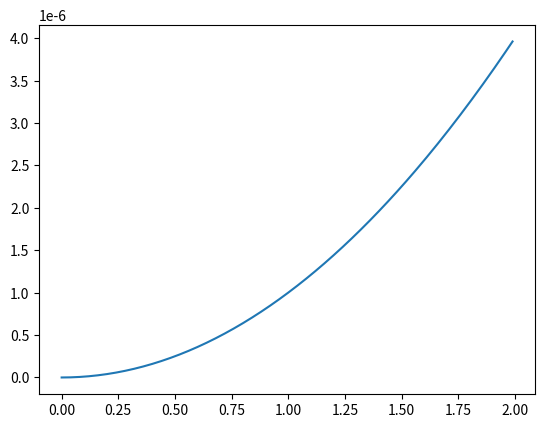
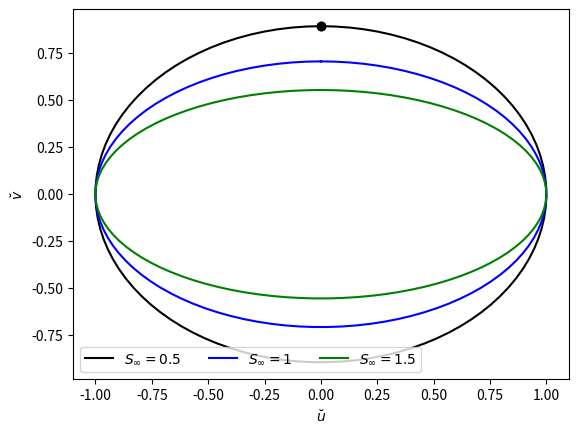
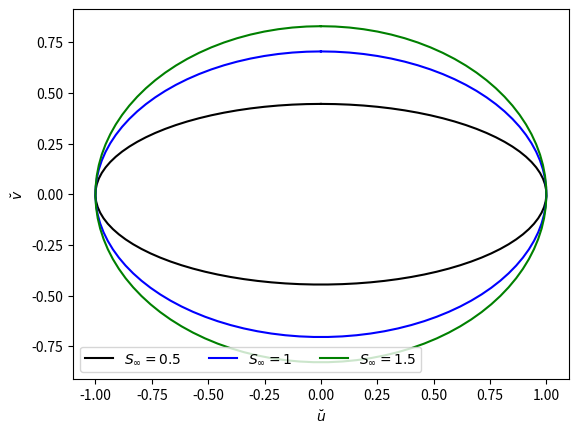
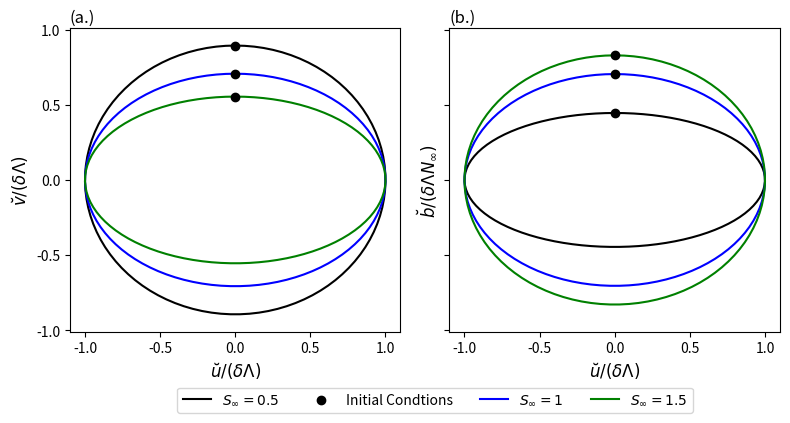
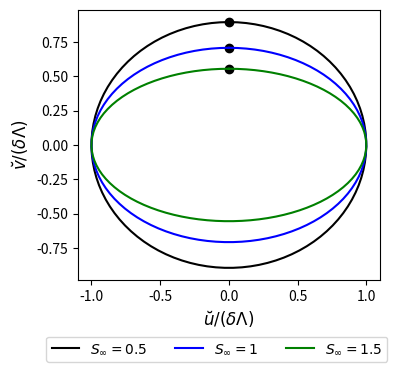
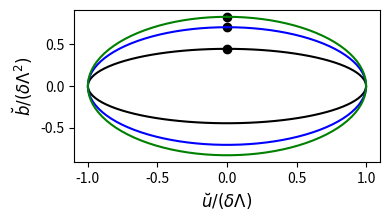
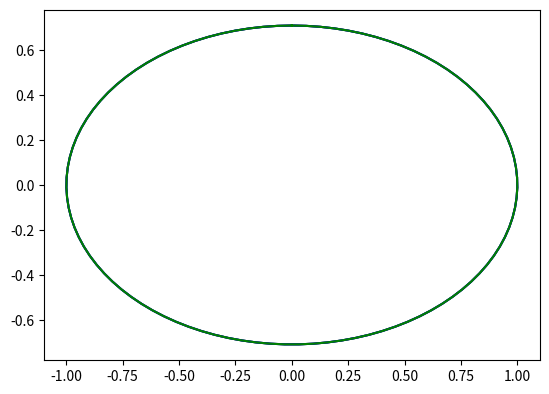
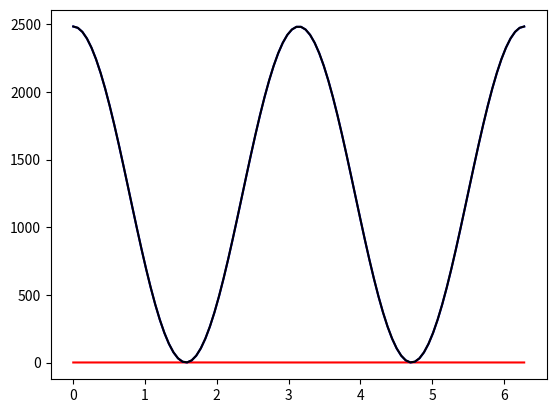
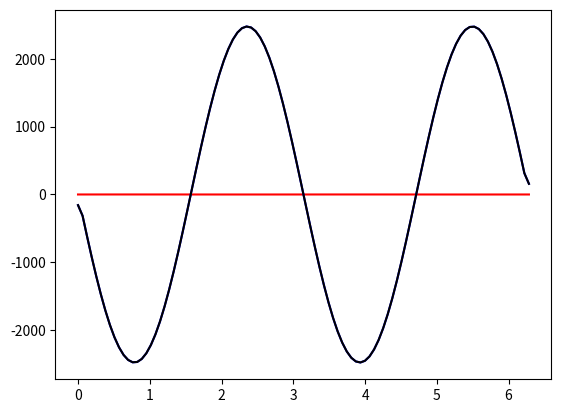

The script that saved these images, in order: (Note: this script raises an exception after producing the figures.)
import numpy as np
import matplotlib.pyplot as plt

def oscillation(t,S,gamma_set):
    theta = 0.1
    f = 1e-4
    N = S*f/np.tan(theta)
    if gamma_set == "gamma_u":
        gm = 1/(1+S**2)
    elif gamma_set == "gamma_m":
        gm = 0.5*(1/(1+S**2)+(3-S**2)/(3*(1+S**2)))
    elif gamma_set == "gamma_l":
        gm = (3-S**2)/(3*(1+S**2))
    delta = 0.8
    phi = -np.pi/2
    lmbd = N**2*theta*gm/f
    beta = (1+S**2)**(0.5)
    fstar = f*beta
    u = np.cos(t+phi)
    v = -f*np.sin(t+phi)/(fstar)
    b = (-N*theta*np.sin(t+phi))/(fstar)
    print(1-gm)
    return [u,v,b]

th = 0.1
S_vals = np.arange(0,2,0.01)
N_vals = S_vals*1e-4/th
plt.plot(S_vals,N_vals**2)

S = 1
t = np.linspace(0,2*np.pi,100)
u_S1_u, v_S1_u, b_S1_u = oscillation(t,S,"gamma_u")

S = 0.5
t = np.linspace(0,2*np.pi,100)
u_S05_u, v_S05_u, b_S05_u = oscillation(t,S,"gamma_u")

S = 1.5
t = np.linspace(0,2*np.pi,100)
u_S15_u, v_S15_u, b_S15_u = oscillation(t,S,"gamma_u")

S = 1
t = np.linspace(0,2*np.pi,100)
u_S1_m, v_S1_m, b_S1_m = oscillation(t,S,"gamma_m")

S = 1
t = np.linspace(0,2*np.pi,100)
u_S1_l, v_S1_l, b_S1_l = oscillation(t,S,"gamma_l")

plt.plot(u_S05_u,v_S05_u,color="k",label=r"$S_\infty =0.5$")
plt.scatter(u_S05_u[0],v_S05_u[0],color="k")
plt.plot(u_S1_u,v_S1_u,color="b",label=r"$S_\infty =1$")
plt.scatter(u_S05_u[0],v_S05_u[0],color="k")
plt.plot(u_S15_u,v_S15_u,color="g",label=r"$S_\infty =1.5$")
plt.xlabel(r"$\breve{u}$")
plt.ylabel(r"$\breve{v}$")
# plt.ylim([-0.0026,0.002])
# plt.gca().set_aspect("equal")
plt.legend(loc="lower left",ncol=3)
# plt.savefig("hodograph_u_v.pdf")
plt.show()

plt.plot(u_S05_u,b_S05_u,color="k",label=r"$S_\infty =0.5$")
plt.plot(u_S1_u,b_S1_u,color="b",label=r"$S_\infty =1$")
plt.plot(u_S15_u,b_S15_u,color="g",label=r"$S_\infty =1.5$")
plt.xlabel(r"$\breve{u}$")
plt.ylabel(r"$\breve{v}$")
# plt.ylim([-0.0026,0.002])
# plt.gca().set_aspect("equal")
plt.legend(loc="lower left",ncol=3)
# plt.savefig("hodograph_u_b.pdf")
plt.show()

fig, axes = plt.subplots(nrows=1, ncols=2,sharey=True,figsize=(8, 16/3))

axes[0].plot(u_S05_u,v_S05_u,color="k",zorder=0,label=r"$S_\infty =0.5$")
axes[0].scatter(u_S05_u[0],v_S05_u[0],zorder=1,color="k",label="Initial Condtions")
axes[0].plot(u_S1_u,v_S1_u,color="b",zorder=0,label=r"$S_\infty =1$")
axes[0].scatter(u_S1_u[0],v_S1_u[0],zorder=1,color="k")
axes[0].plot(u_S15_u,v_S15_u,color="g",zorder=0,label=r"$S_\infty =1.5$")
axes[0].scatter(u_S15_u[0],v_S15_u[0],zorder=1,color="k")
axes[0].set_aspect("equal")
axes[0].text(-1.1,1.05,"(a.)",fontsize=12)
axes[0].set_yticks([-1,-0.5,0,0.5,1])
axes[0].set_ylim([-1.01,1.01])
axes[0].set_xlabel(r'$\breve{u}/(\delta\Lambda)$',fontsize=12)
axes[0].set_ylabel(r'$\breve{v}/(\delta\Lambda)$',fontsize=12)

axes[1].plot(u_S05_u,b_S05_u,zorder=0,color="k") # label=r"$S_\infty =0.5$""
axes[1].scatter(u_S05_u[0],b_S05_u[0],zorder=1,color="k") # ,label="Initial Condtions"
axes[1].plot(u_S1_u,b_S1_u,zorder=0,color="b") # ,label=r"$S_\infty =1$"
axes[1].scatter(u_S1_u[0],b_S1_u[0],zorder=1,color="k")
axes[1].plot(u_S15_u,b_S15_u,zorder=0,color="g") # ,label=r"$S_\infty =1.5$"
axes[1].scatter(u_S15_u[0],b_S15_u[0],zorder=1,color="k")
axes[1].set_xlabel(r'$\breve{u}/(\delta\Lambda)$',fontsize=12)
axes[1].set_ylabel(r'$\breve{b}/(\delta\Lambda N_\infty)$',fontsize=12)
# axes[1].set_ylim([-2.2,1.95])
axes[1].text(-1.1,1.05,"(b.)",fontsize=12)

axes[1].set_aspect('equal')
fig.legend(bbox_to_anchor=(0.55,0.05),loc="lower center",ncol=4)


plt.tight_layout()
plt.savefig("hodographs.png",dpi=300)
plt.show()


fig, axes = plt.subplots(nrows=1, ncols=1,figsize=(4, 16/3))

axes.plot(u_S05_u,v_S05_u,color="k",label=r"$S_\infty =0.5$")
axes.scatter(u_S05_u[0],v_S05_u[0],color="k")
axes.plot(u_S1_u,v_S1_u,color="b",label=r"$S_\infty =1$")
axes.scatter(u_S1_u[0],v_S1_u[0],color="k")
axes.plot(u_S15_u,v_S15_u,color="g",label=r"$S_\infty =1.5$")
axes.scatter(u_S15_u[0],v_S15_u[0],color="k")
axes.set_aspect("equal")
# axes[0].set_ylim([-1.75,1])
axes.set_xlabel(r'$\breve{u}/(\delta\Lambda)$',fontsize=12)
axes.set_ylabel(r'$\breve{v}/(\delta\Lambda)$',fontsize=12)

fig.legend(bbox_to_anchor=(0.11,0.08),loc="lower left",ncol=3)

plt.tight_layout()
plt.savefig("hodographs_u_v.pdf")
plt.show()


fig, axes = plt.subplots(nrows=1, ncols=1,figsize=(4, 16/3))

axes.plot(u_S05_u,b_S05_u,color="k") # label=r"$S_\infty =0.5$""
axes.scatter(u_S05_u[0],b_S05_u[0],color="k") # ,label="Initial Condtions"
axes.plot(u_S1_u,b_S1_u,color="b") # ,label=r"$S_\infty =1$"
axes.scatter(u_S1_u[0],b_S1_u[0],color="k")
axes.plot(u_S15_u,b_S15_u,color="g") # ,label=r"$S_\infty =1.5$"
axes.scatter(u_S15_u[0],b_S15_u[0],color="k")
axes.set_xlabel(r'$\breve{u}/(\delta\Lambda)$',fontsize=12)
axes.set_ylabel(r'$\breve{b}/(\delta\Lambda^2)$',fontsize=12)
# axes[1].set_ylim([-2.2,1.95])
axes.set_aspect(0.6)

plt.tight_layout()
plt.savefig("hodographs_u_b.pdf")
plt.show()

plt.plot(u_S1_u,v_S1_u,color="k")
plt.plot(u_S1_m,v_S1_m,color="b")
plt.plot(u_S1_l,v_S1_l,color="g")
plt.gca().set_aspect("equal")

N = 1*1e-4/0.01
ke = (u_S1_u**2+v_S1_u**2)/2
pe = b_S1_u**2/(2*N**2)
plt.plot(t,ke,c="r")
plt.plot(t,pe,c="b")
plt.plot(t,ke+pe,c="k")

N = 1*1e-4/0.01
dkdt = np.gradient(ke,t[-1]-t[-2])
dpdt = np.gradient(pe,t[-1]-t[-2])
plt.plot(t,dkdt,c="r")
plt.plot(t,dpdt,c="b")
plt.plot(t,dkdt+dpdt,c="k")

plt.plot(u,b)
# plt.gca().set_aspect("equal")

a = np.max(u)
b = np.max(v)
c = (a**2-b**2)**(0.5)
ecc = c/a
